Run: headless pygame with SDL's dummy video driver; simulated clock (each Clock.tick advances the game by its frame time, no real sleeping); random seed 0; keys injected as events and as key.get_pressed() state; no mouse input.
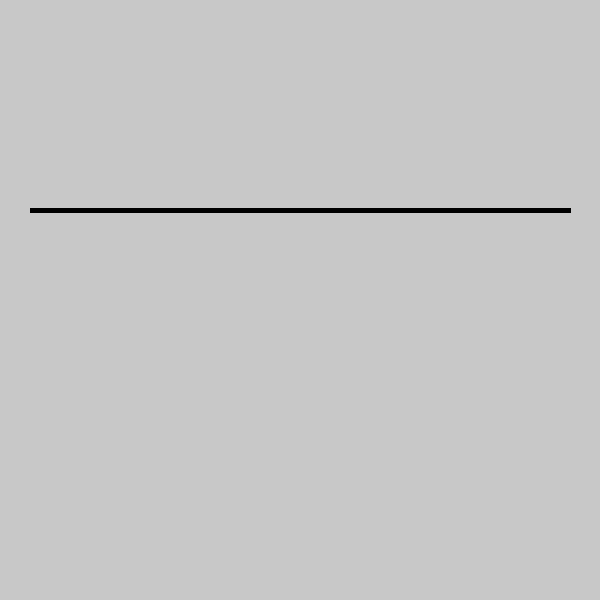
Frame 1 of 4 · flips 1–60 · no input
Frame 2 of 4 · flips 61–180 · tapped SPACE, RETURN · held RIGHT (→), D · screen unchanged from frame 1, image omitted
Frame 3 of 4 · flips 181–300 · held DOWN (↓), S · screen unchanged from frame 2, image omitted
Frame 4 of 4 · flips 301–420 · held LEFT (←), A, UP (↑), W · screen unchanged from frame 3, image omitted

The pygame program that drew these frames:

import pygame
import sys

pygame.init()

WINDOW_SIZE = 600
BOARD_SIZE = 540
CELL_SIZE = 180

screen = pygame.display.set_mode((WINDOW_SIZE, WINDOW_SIZE))
pygame.display.set_caption("Tic Tac Toe")
running = True

# colours
BLACK = (0, 0, 0)
GREY = (200, 200, 200)

xboard = (WINDOW_SIZE - BOARD_SIZE) // 2
yboard = (WINDOW_SIZE - BOARD_SIZE) // 2

def drawGrid():
    pygame.draw.rect(screen, GREY, (xboard, yboard, BOARD_SIZE, BOARD_SIZE))

    pygame.draw.line(screen, BLACK, (xboard, yboard + 180), (xboard + BOARD_SIZE, yboard + CELL_SIZE), 5)

while running:
    screen.fill(GREY)
    drawGrid()

    for event in pygame.event.get():
        if event.type == pygame.QUIT:
            running = False

    pygame.display.flip()
    

pygame.quit()

    
    
